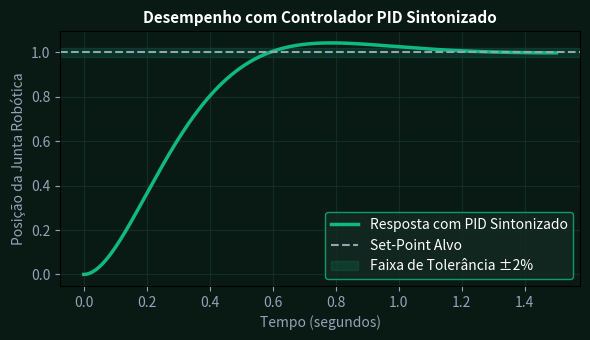

Generate this figure with matplotlib:
import numpy as np
import matplotlib.pyplot as plt

t = np.linspace(0, 1.5, 300)
# resposta com PID sintonizado
resp_pid = 1 - np.exp(-4 * t) * (np.cos(4 * t) + np.sin(4 * t))
fig, ax = plt.subplots(figsize=(6, 3.5), facecolor='#091a14')
ax.set_facecolor('#091a14')
ax.plot(t, resp_pid, color='#10b981', lw=2.5, label='Resposta com PID Sintonizado')
ax.axhline(1.0, color='#94a3b8', linestyle='--', label='Set-Point Alvo')
ax.axhspan(0.98, 1.02, color='#10b981', alpha=0.15, label='Faixa de Tolerância ±2%')
ax.set_title('Desempenho com Controlador PID Sintonizado', color='#ffffff', fontsize=11, fontweight='bold')
ax.set_xlabel('Tempo (segundos)', color='#94a3b8')
ax.set_ylabel('Posição da Junta Robótica', color='#94a3b8')
ax.tick_params(colors='#94a3b8')
ax.grid(True, color='#1b4033', alpha=0.5)
ax.legend(facecolor='#122a21', edgecolor='#10b981', labelcolor='#ffffff')
plt.tight_layout()
plt.savefig('grafico_resolucao.png', dpi=120)
plt.close()
